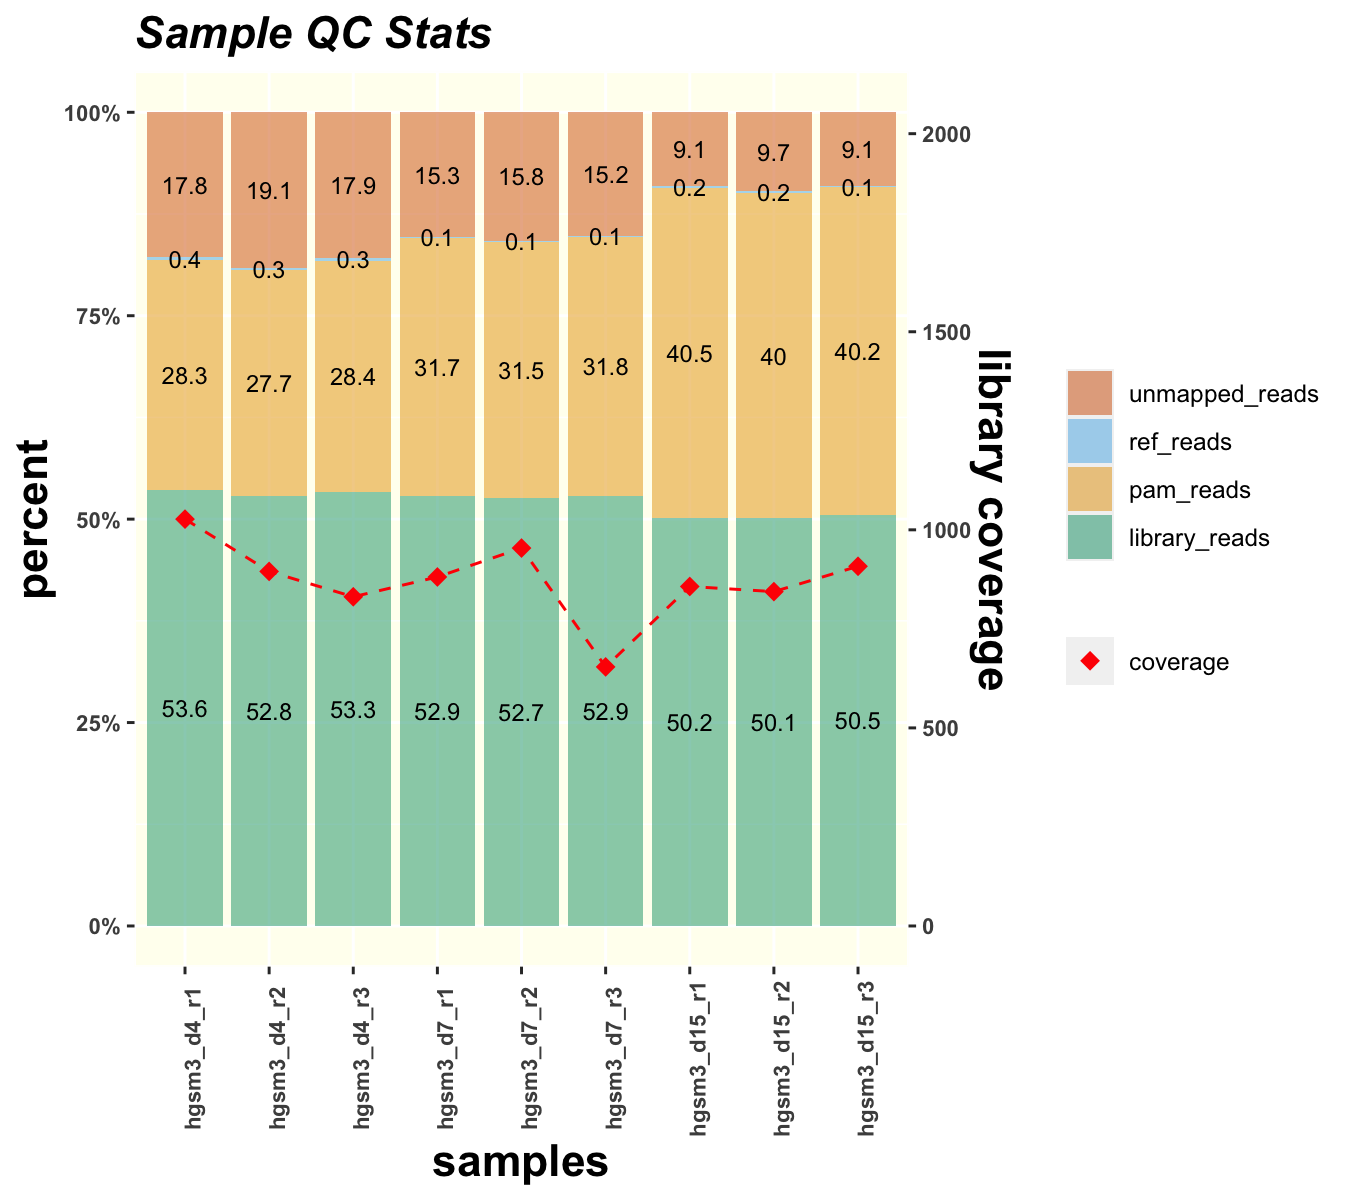

Source data for this figure (header and first rows):
Group	Sample	% Library Reads	% Reference Reads	% PAM Reads	% Unmapped Reads	Pass Threshold	Pass
SMARCA4_exon26	hgsm3_d4_r1	53.6	0.4	28.3	17.8	40	TRUE
SMARCA4_exon26	hgsm3_d4_r2	52.8	0.3	27.7	19.1	40	TRUE
SMARCA4_exon26	hgsm3_d4_r3	53.3	0.3	28.4	17.9	40	TRUE
SMARCA4_exon26	hgsm3_d7_r1	52.9	0.1	31.7	15.3	40	TRUE
SMARCA4_exon26	hgsm3_d7_r2	52.7	0.1	31.5	15.8	40	TRUE
SMARCA4_exon26	hgsm3_d7_r3	52.9	0.1	31.8	15.2	40	TRUE
SMARCA4_exon26	hgsm3_d15_r1	50.2	0.2	40.5	9.1	40	TRUE
SMARCA4_exon26	hgsm3_d15_r2	50.1	0.2	40	9.7	40	TRUE
SMARCA4_exon26	hgsm3_d15_r3	50.5	0.1	40.2	9.1	40	TRUE
